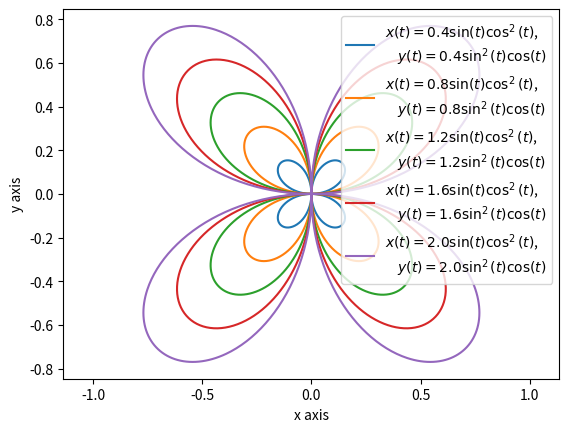

The matplotlib source for this figure:
import numpy as np
import matplotlib.pyplot as plt
import math

a = -math.pi
b = math.pi
N = 1001
t = np.linspace(a, b, N)

for i in range(1, 6):
    number = round(0.4 * i, 2)

    x = number * np.sin(t) * (np.cos(t) ** 2)
    y = number * (np.sin(t) ** 2) * np.cos(t)
    formulas = rf'''$x(t) = {number} \sin(t) \cos^2(t)$,
    $y(t) = {number} \sin^2(t) \cos(t)$'''
    plt.plot(x, y, label=formulas)

plt.legend()

plt.axis("equal")
plt.xlabel('x axis')
plt.ylabel('y axis')

plt.show()
